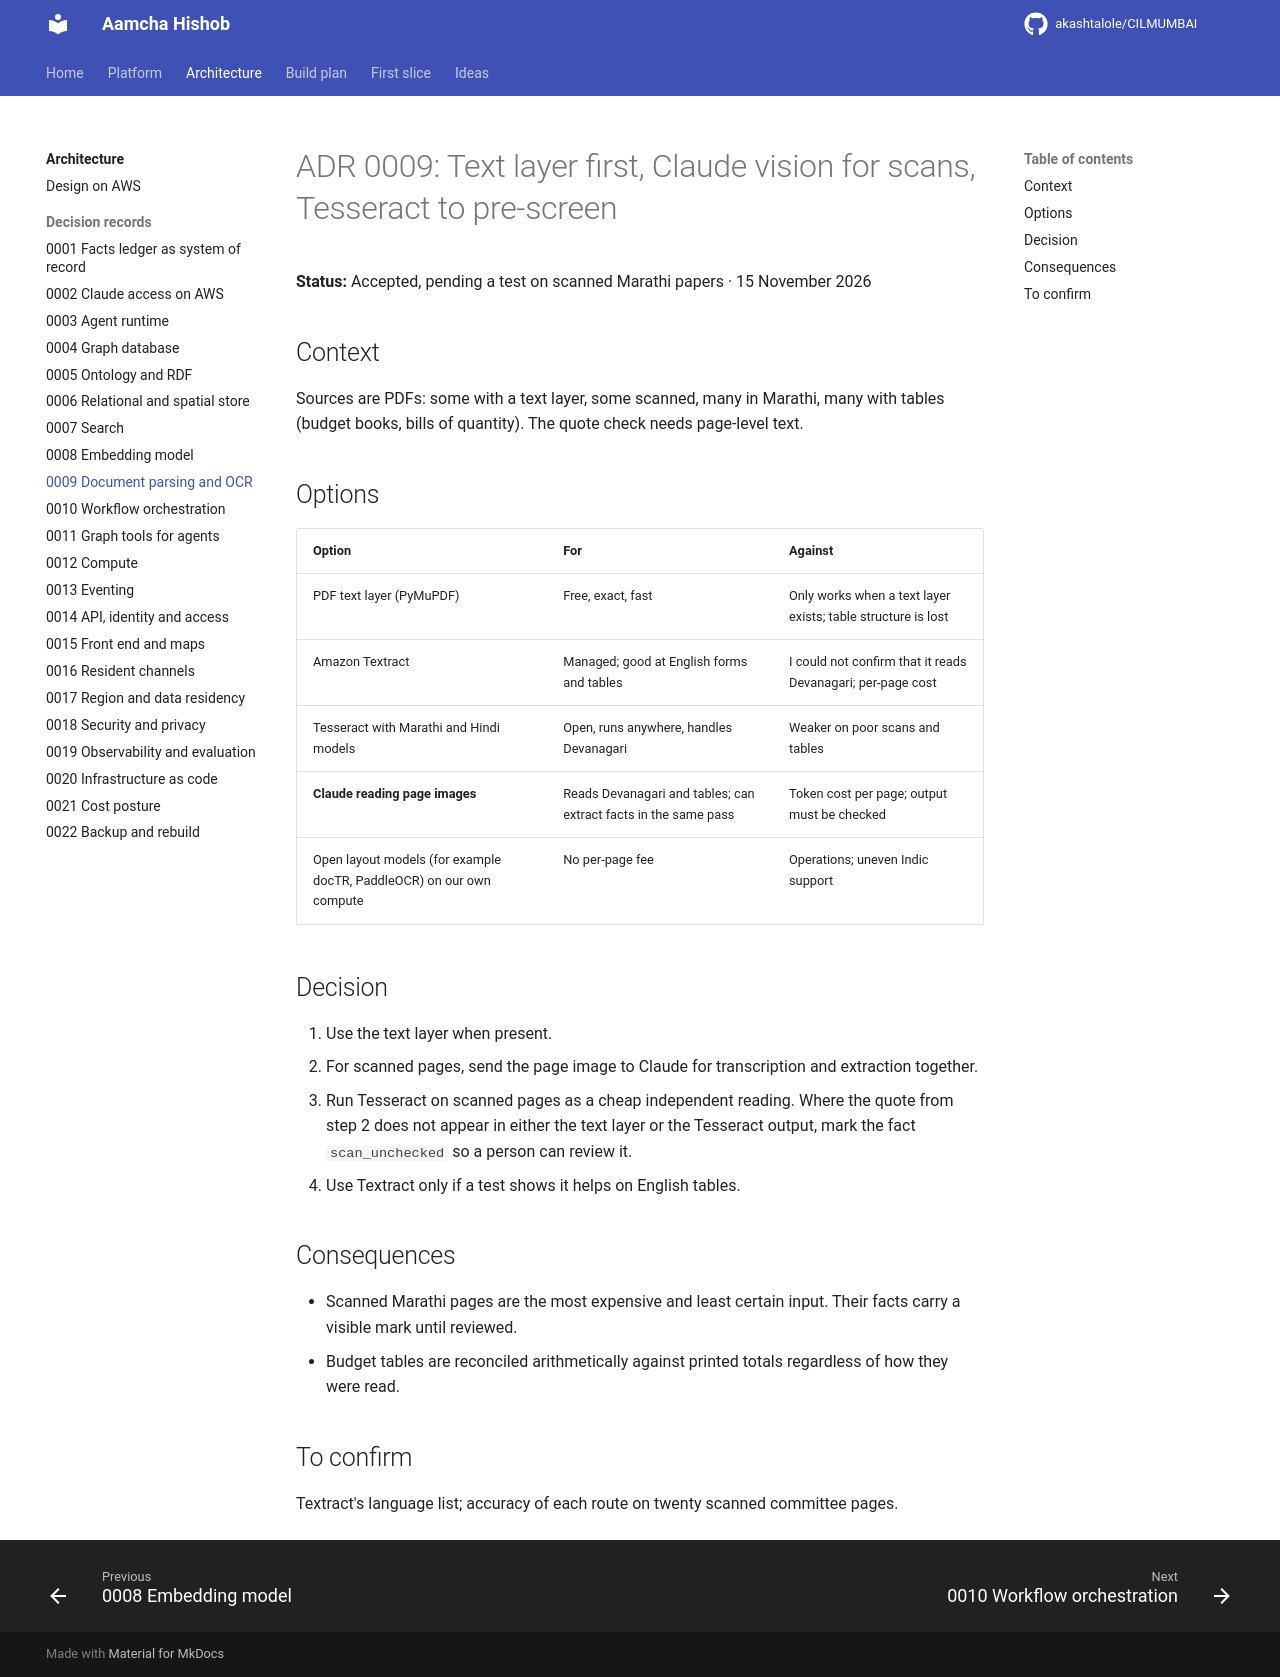

repository: akashtalole/CILMUMBAI · page: mumbai-civic-platform/architecture/adr/0009-document-parsing-and-ocr/index.html · generator: mkdocs

# ADR 0009: Text layer first, Claude vision for scans, Tesseract to pre-screen

**Status:** Accepted, pending a test on scanned Marathi papers · 15 November 2026

## Context

Sources are PDFs: some with a text layer, some scanned, many in Marathi, many with tables (budget books, bills of quantity). The quote check needs page-level text.

## Options

| Option | For | Against |
|---|---|---|
| PDF text layer (PyMuPDF) | Free, exact, fast | Only works when a text layer exists; table structure is lost |
| Amazon Textract | Managed; good at English forms and tables | I could not confirm that it reads Devanagari; per-page cost |
| Tesseract with Marathi and Hindi models | Open, runs anywhere, handles Devanagari | Weaker on poor scans and tables |
| **Claude reading page images** | Reads Devanagari and tables; can extract facts in the same pass | Token cost per page; output must be checked |
| Open layout models (for example docTR, PaddleOCR) on our own compute | No per-page fee | Operations; uneven Indic support |

## Decision

1. Use the text layer when present.
2. For scanned pages, send the page image to Claude for transcription and extraction together.
3. Run Tesseract on scanned pages as a cheap independent reading. Where the quote from step 2 does not appear in either the text layer or the Tesseract output, mark the fact `scan_unchecked` so a person can review it.
4. Use Textract only if a test shows it helps on English tables.

## Consequences

- Scanned Marathi pages are the most expensive and least certain input. Their facts carry a visible mark until reviewed.
- Budget tables are reconciled arithmetically against printed totals regardless of how they were read.

## To confirm

Textract's language list; accuracy of each route on twenty scanned committee pages.
